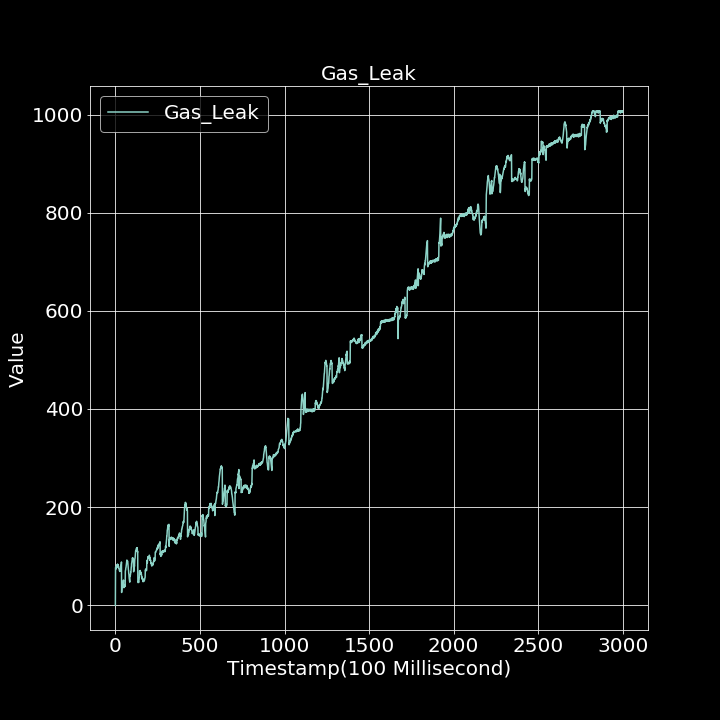

The file beside this chart, header and first rows:
0.000000000, 0.000000000
1, 76.29
2, 77.65
3, 75.48
4, 73.93
5, 77.36
6, 79.37
7, 78.81
8, 79.33
9, 79.96
10, 82.53
11, 82.04
12, 81.91
13, 84.04
14, 80.72
15, 82.58
16, 80.27
17, 76.4
18, 79.74
19, 78.63
20, 76.3
21, 75.75
22, 73.92
23, 71.46
24, 70.77
25, 69.75
26, 68.93
27, 71.81
28, 70.55
29, 70.86
30, 73.59
31, 74.1
32, 77.87
33, 79.03
34, 83.33
35, 83.83
36, 88.28
37, 26.1
38, 32.46
39, 38.34
40, 40.44
41, 39.6
42, 41.05
43, 43.96
44, 44.15
45, 45.46
46, 45.07
47, 49.32
48, 51.44
49, 36.14
50, 37.92
51, 36.69
52, 36.37
53, 36.28
54, 38.54
55, 41.04
56, 39.68
57, 40.06
58, 38.89
59, 69.6
60, 71.37
... 2,939 more rows
